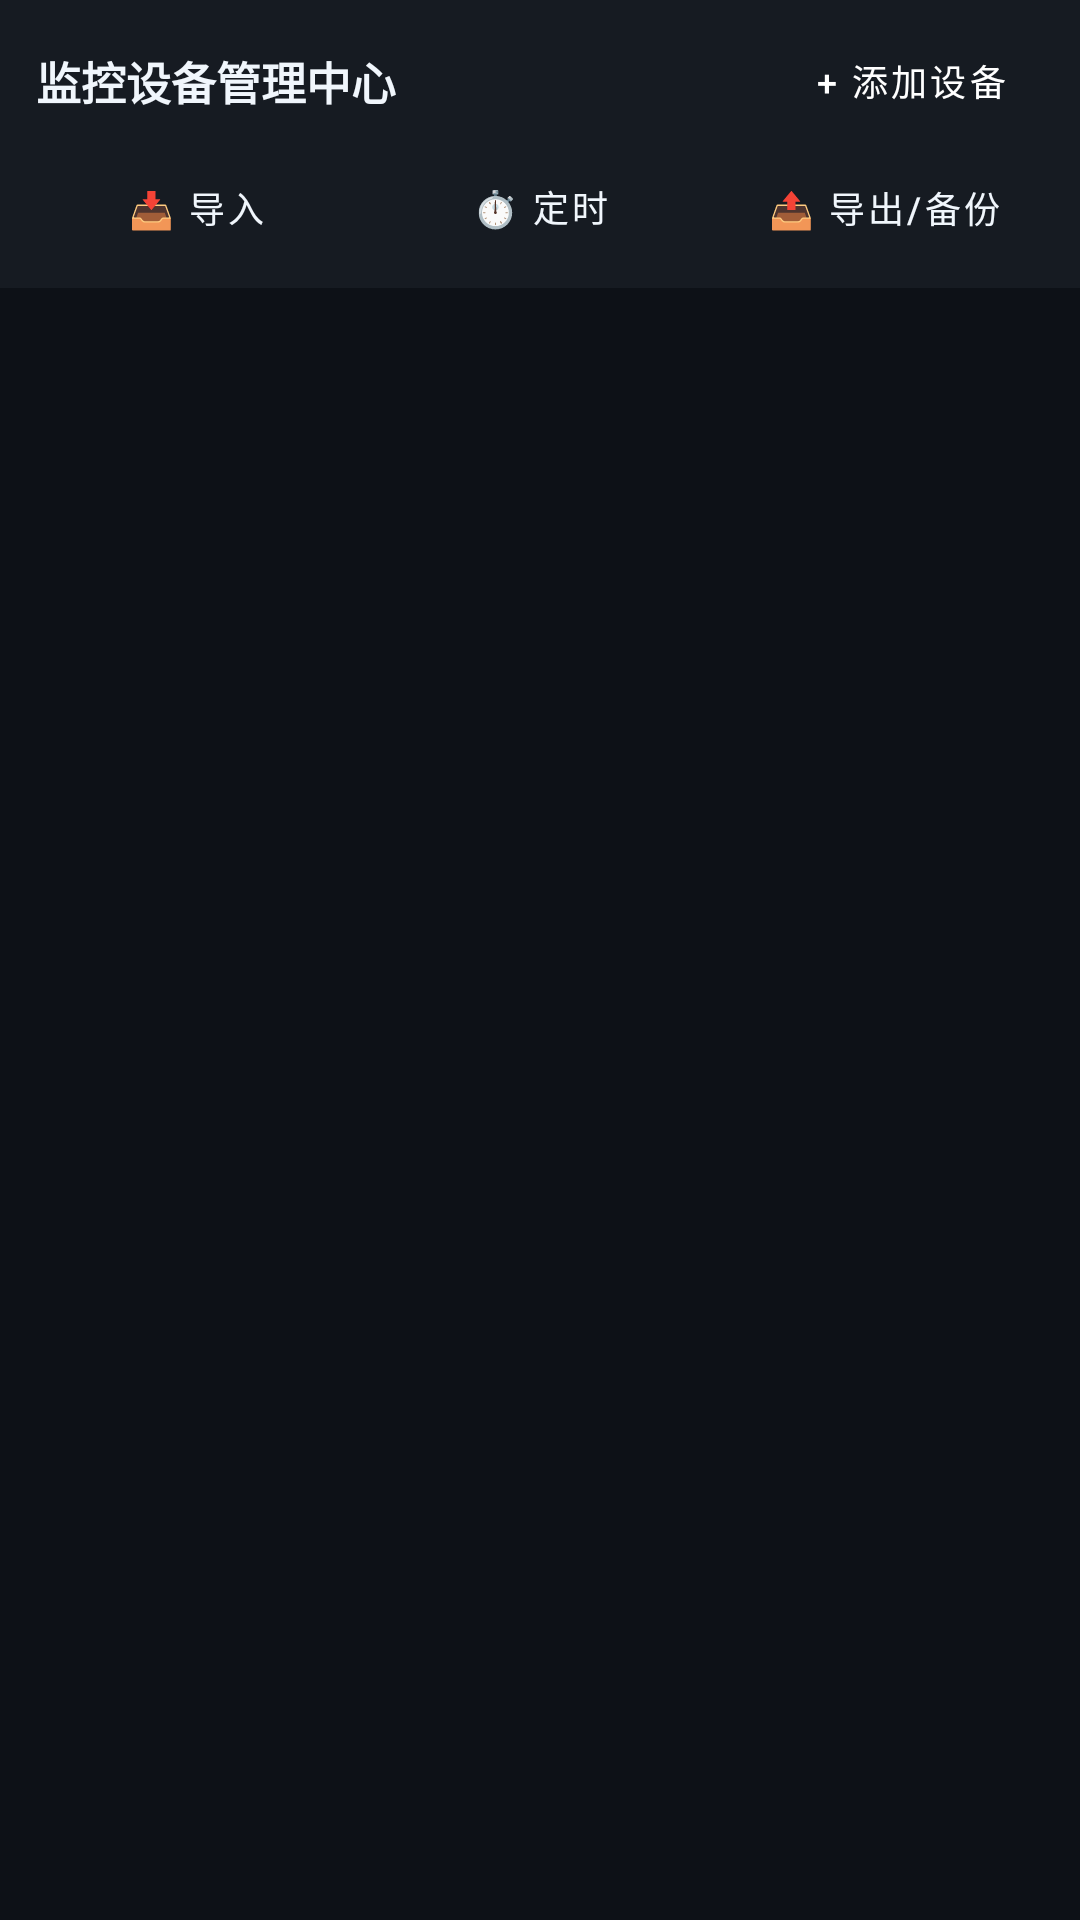

Android layout source for this screen:
<!-- AndroidManifest.xml: application theme Theme.WeViewCam -->
<!-- res/layout/fragment_device_management.xml -->
<?xml version="1.0" encoding="utf-8"?>
<LinearLayout xmlns:android="http://schemas.android.com/apk/res/android"
    xmlns:app="http://schemas.android.com/apk/res-auto"
    android:layout_width="match_parent"
    android:layout_height="match_parent"
    android:orientation="vertical"
    android:background="@color/surveillance_bg">

    
    <LinearLayout
        android:layout_width="match_parent"
        android:layout_height="wrap_content"
        android:orientation="vertical"
        android:paddingStart="12dp"
        android:paddingEnd="12dp"
        android:paddingTop="10dp"
        android:paddingBottom="10dp"
        android:background="@color/surveillance_card">

        
        <LinearLayout
            android:layout_width="match_parent"
            android:layout_height="wrap_content"
            android:orientation="horizontal"
            android:gravity="center_vertical">

            <TextView
                android:id="@+id/tv_device_center_title"
                android:layout_width="0dp"
                android:layout_height="wrap_content"
                android:layout_weight="1"
                android:layout_marginEnd="8dp"
                android:singleLine="true"
                android:ellipsize="end"
                android:text="监控设备管理中心"
                android:textColor="@color/text_primary"
                android:textSize="15sp"
                android:textStyle="bold" />

            <Button
                android:id="@+id/btn_add_device"
                android:layout_width="wrap_content"
                android:layout_height="34dp"
                android:paddingStart="12dp"
                android:paddingEnd="12dp"
                android:text="+ 添加设备"
                android:textSize="12sp"
                style="@style/SurveillanceAccentButton" />
        </LinearLayout>

        
        <LinearLayout
            android:layout_width="match_parent"
            android:layout_height="wrap_content"
            android:orientation="horizontal"
            android:layout_marginTop="8dp"
            android:gravity="center_vertical">

            <Button
                android:id="@+id/btn_import_devices"
                android:layout_width="0dp"
                android:layout_height="34dp"
                android:layout_weight="1"
                android:layout_marginEnd="8dp"
                android:paddingStart="8dp"
                android:paddingEnd="8dp"
                android:text="📥 导入"
                android:textSize="12sp"
                style="@style/SurveillanceButton" />

            <Button
                android:id="@+id/btn_auto_refresh"
                android:layout_width="0dp"
                android:layout_height="34dp"
                android:layout_weight="1"
                android:layout_marginEnd="8dp"
                android:paddingStart="8dp"
                android:paddingEnd="8dp"
                android:text="⏱️ 定时"
                android:textSize="12sp"
                style="@style/SurveillanceButton" />

            <Button
                android:id="@+id/btn_backup_devices"
                android:layout_width="0dp"
                android:layout_height="34dp"
                android:layout_weight="1"
                android:paddingStart="8dp"
                android:paddingEnd="8dp"
                android:text="📤 导出/备份"
                android:textSize="12sp"
                style="@style/SurveillanceButton" />
        </LinearLayout>
    </LinearLayout>

    
    <androidx.recyclerview.widget.RecyclerView
        android:id="@+id/recycler_devices"
        android:layout_width="match_parent"
        android:layout_height="match_parent"
        android:paddingTop="8dp"
        android:paddingBottom="8dp"
        android:clipToPadding="false" />

</LinearLayout>
<!-- resources referenced by this layout -->
<resources>
  <color name="surveillance_bg">#0d1117</color>
  <color name="surveillance_card">#161b22</color>
  <color name="text_primary">#f0f6fc</color>
  <style name="SurveillanceAccentButton" parent="Widget.MaterialComponents.Button">
          <item name="android:insetTop">0dp</item>
          <item name="android:insetBottom">0dp</item>
          <item name="android:minHeight">0dp</item>
          <item name="android:minWidth">0dp</item>
          <item name="android:paddingStart">4dp</item>
          <item name="android:paddingEnd">4dp</item>
          <item name="android:paddingTop">0dp</item>
          <item name="android:paddingBottom">0dp</item>
          <item name="android:stateListAnimator">@null</item>
          <item name="backgroundTint">@color/primary</item>
          <item name="android:textColor">@color/white</item>
          <item name="cornerRadius">6dp</item>
      </style>
  <style name="SurveillanceButton" parent="Widget.MaterialComponents.Button">
          <item name="android:insetTop">0dp</item>
          <item name="android:insetBottom">0dp</item>
          <item name="android:minHeight">0dp</item>
          <item name="android:minWidth">0dp</item>
          <item name="android:paddingStart">4dp</item>
          <item name="android:paddingEnd">4dp</item>
          <item name="android:paddingTop">0dp</item>
          <item name="android:paddingBottom">0dp</item>
          <item name="android:stateListAnimator">@null</item>
          <item name="backgroundTint">@color/surveillance_card_alt</item>
          <item name="android:textColor">@color/text_primary</item>
          <item name="cornerRadius">6dp</item>
          <item name="strokeColor">@color/surveillance_border</item>
          <item name="strokeWidth">1dp</item>
      </style>
  <style name="Theme.WeViewCam" parent="Theme.MaterialComponents.DayNight.NoActionBar">
          <item name="colorPrimary">@color/primary</item>
          <item name="colorPrimaryVariant">@color/primary_dark</item>
          <item name="colorOnPrimary">@color/white</item>
          <item name="colorSecondary">@color/accent</item>
          <item name="colorSecondaryVariant">@color/primary_light</item>
          <item name="colorOnSecondary">@color/white</item>
          <item name="android:statusBarColor">@color/surveillance_bg</item>
          <item name="android:windowBackground">@color/surveillance_bg</item>
          <item name="android:navigationBarColor">@color/surveillance_bg</item>
      </style>
  <color name="primary">#1f6feb</color>
  <color name="white">#ffffff</color>
  <color name="surveillance_card_alt">#21262d</color>
  <color name="surveillance_border">#30363d</color>
  <color name="primary_dark">#0d1117</color>
  <color name="accent">#58a6ff</color>
  <color name="primary_light">#58a6ff</color>
</resources>
